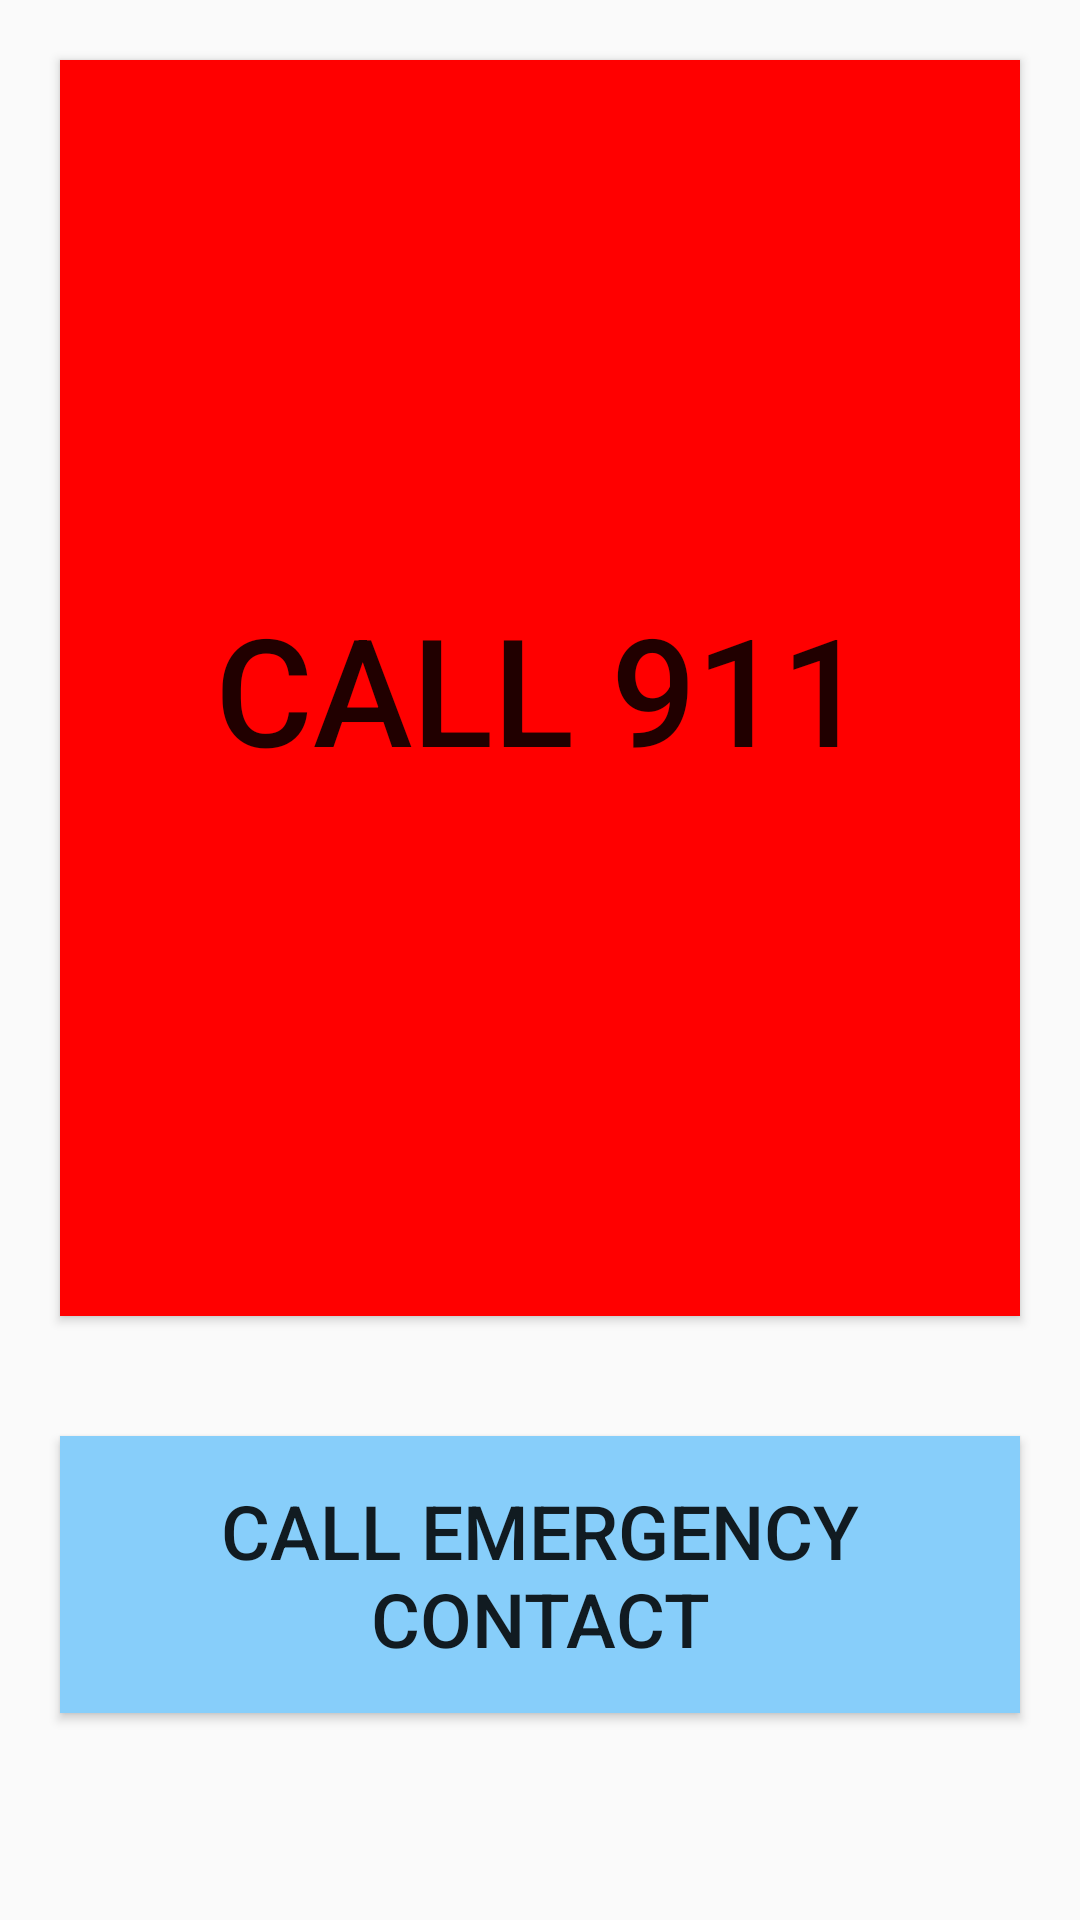

Produce the Android XML layout that renders to this screen, including the resource entries it uses.
<!-- AndroidManifest.xml: application theme AppTheme -->
<!-- res/layout/activity_emergency.xml -->
<?xml version="1.0" encoding="utf-8"?>
<android.support.constraint.ConstraintLayout xmlns:android="http://schemas.android.com/apk/res/android"
    xmlns:app="http://schemas.android.com/apk/res-auto"
    xmlns:tools="http://schemas.android.com/tools"
    android:layout_width="match_parent"
    android:layout_height="match_parent"
    tools:context=".EmergencyActivity">
    <LinearLayout
        android:layout_width="match_parent"
        android:layout_height="wrap_content"
        android:orientation="vertical">

        <Button
            android:id="@+id/call_emergency_services"
            android:layout_width="match_parent"
            android:layout_height="wrap_content"
            android:layout_marginTop="20dp"
            android:layout_marginBottom="20dp"
            android:layout_marginRight="20dp"
            android:layout_marginLeft="20dp"
            android:background="@color/red"
            android:text="CALL 911"
            android:textSize="50sp"
            android:lines="7" />

        <Button
            android:id="@+id/call_emergency_contact"
            android:layout_width="match_parent"
            android:layout_height="wrap_content"
            android:layout_marginTop="20dp"
            android:layout_marginBottom="20dp"
            android:layout_marginRight="20dp"
            android:layout_marginLeft="20dp"
            android:background="@color/lightskyblue"
            android:text="CALL EMERGENCY CONTACT"
            android:textSize="25sp"
            android:lines="3"/>

    </LinearLayout>
</android.support.constraint.ConstraintLayout>
<!-- resources referenced by this layout -->
<resources>
  <color name="lightskyblue">	#87CEFA</color>
  <color name="red">#FF0000</color>
  <style name="AppTheme" parent="AppTheme.Base" />
  <style name="AppTheme.Base" parent="Theme.AppCompat.Light.DarkActionBar">
          
          <item name="windowNoTitle">true</item>
          <item name="windowActionBar">false</item>
          <item name="colorPrimary">@color/colorPrimary</item>
          <item name="colorPrimaryDark">@color/colorPrimaryDark</item>
          <item name="colorAccent">@color/colorAccent</item>
      </style>
  <color name="colorPrimary">#FFFFFF</color>
  <color name="colorPrimaryDark">#00574B</color>
  <color name="colorAccent">#808080</color>
</resources>
